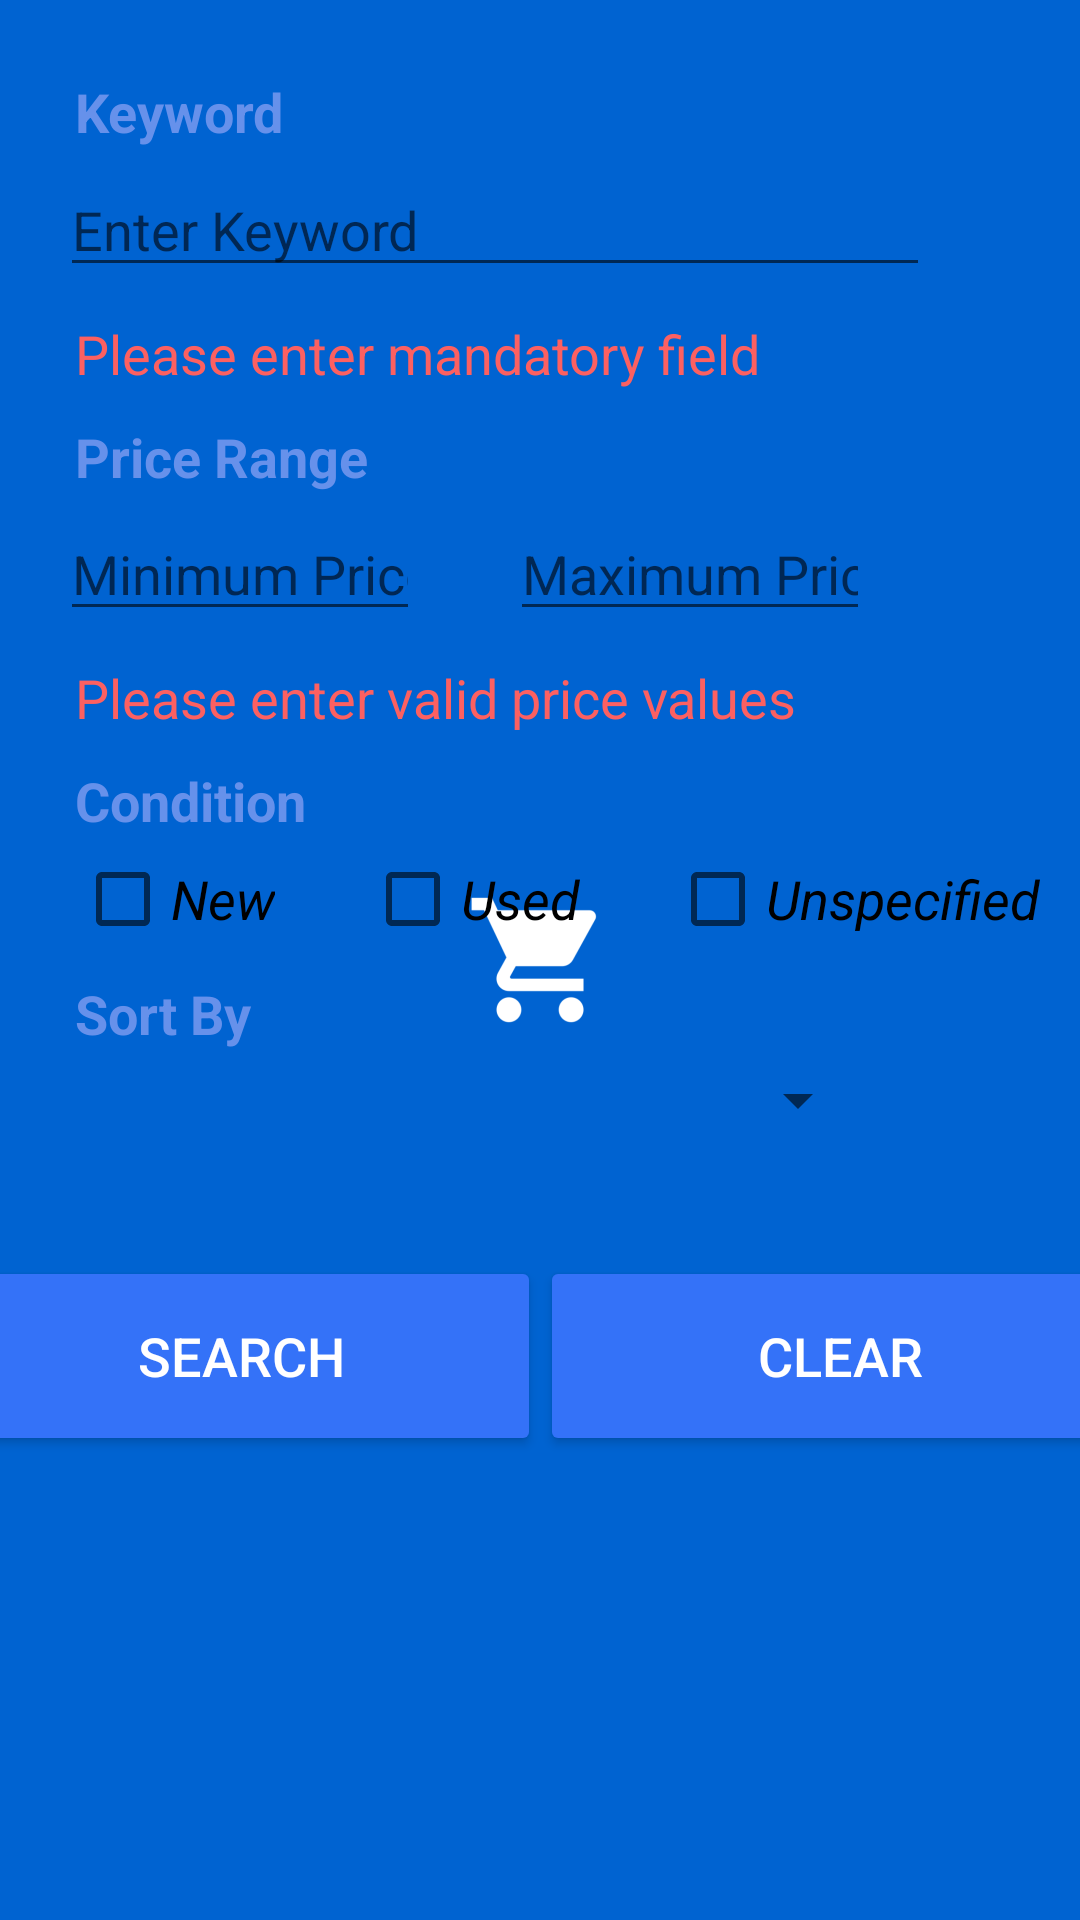

Produce the Android XML layout that renders to this screen, including the resource entries it uses.
<!-- AndroidManifest.xml: application theme AppTheme.Launcher -->
<!-- res/layout/activity_main.xml -->
<?xml version="1.0" encoding="utf-8"?>
<androidx.constraintlayout.widget.ConstraintLayout xmlns:android="http://schemas.android.com/apk/res/android"
    xmlns:app="http://schemas.android.com/apk/res-auto"
    xmlns:tools="http://schemas.android.com/tools"
    android:layout_width="match_parent"
    android:layout_height="match_parent"
    tools:context=".MainActivity">

    <TextView
        android:id="@+id/keywords_label"
        android:layout_width="0dp"
        android:layout_height="wrap_content"
        android:layout_marginLeft="25dp"
        android:layout_marginTop="25dp"
        android:text="Keyword"
        android:textColor="@color/lable_color"
        android:textSize="18sp"
        android:textStyle="bold"
        app:layout_constraintBottom_toBottomOf="parent"
        app:layout_constraintHorizontal_bias="0.047"
        app:layout_constraintLeft_toLeftOf="parent"
        app:layout_constraintRight_toRightOf="parent"
        app:layout_constraintTop_toTopOf="parent"
        app:layout_constraintVertical_bias="0.0" />
    <TextView
        android:id="@+id/keywords_warning"
        android:layout_width="0dp"
        android:layout_height="wrap_content"
        android:layout_marginLeft="25dp"
        android:layout_marginTop="10dp"
        android:text="Please enter mandatory field"
        android:textColor="#fc6061"
        android:textSize="18sp"
        app:layout_constraintBottom_toBottomOf="parent"
        app:layout_constraintHorizontal_bias="0.0"
        app:layout_constraintLeft_toLeftOf="parent"
        app:layout_constraintRight_toRightOf="parent"
        app:layout_constraintTop_toBottomOf="@id/keywords"
        app:layout_constraintVertical_bias="0.0" />

    <TextView
        android:id="@+id/price_label"
        android:layout_width="0dp"
        android:layout_height="24dp"
        android:layout_marginLeft="25dp"
        android:layout_marginTop="10dp"
        android:text="Price Range"
        android:textColor="@color/lable_color"
        android:textSize="18sp"
        android:textStyle="bold"
        app:layout_constraintBottom_toBottomOf="parent"
        app:layout_constraintHorizontal_bias="0.0"
        app:layout_constraintLeft_toLeftOf="parent"
        app:layout_constraintRight_toRightOf="parent"
        app:layout_constraintTop_toBottomOf="@id/keywords_warning"
        app:layout_constraintVertical_bias="0.0" />
    <TextView
        android:id="@+id/price_warning"
        android:layout_width="0dp"
        android:layout_height="wrap_content"
        android:layout_marginLeft="25dp"
        android:layout_marginTop="10dp"
        android:text="Please enter valid price values"
        android:textColor="#fc6061"
        android:textSize="18sp"
        app:layout_constraintBottom_toBottomOf="parent"
        app:layout_constraintHorizontal_bias="0.0"
        app:layout_constraintLeft_toLeftOf="parent"
        app:layout_constraintRight_toRightOf="parent"
        app:layout_constraintTop_toBottomOf="@id/minprice"
        app:layout_constraintVertical_bias="0.0" />

    <TextView
        android:id="@+id/condition_label"
        android:layout_width="0dp"
        android:layout_height="24dp"
        android:layout_marginLeft="25dp"
        android:layout_marginTop="10dp"
        android:text="Condition"
        android:textColor="@color/lable_color"
        android:textSize="18sp"
        android:textStyle="bold"
        app:layout_constraintBottom_toBottomOf="parent"
        app:layout_constraintHorizontal_bias="0.0"
        app:layout_constraintLeft_toLeftOf="parent"
        app:layout_constraintRight_toRightOf="parent"
        app:layout_constraintTop_toBottomOf="@id/price_warning"
        app:layout_constraintVertical_bias="0.0" />

    <TextView
        android:id="@+id/sort_label"
        android:layout_width="0dp"
        android:layout_height="24dp"
        android:layout_marginLeft="25dp"
        android:layout_marginTop="10dp"
        android:text="Sort By"
        android:textColor="@color/lable_color"
        android:textSize="18sp"
        android:textStyle="bold"
        app:layout_constraintBottom_toBottomOf="parent"
        app:layout_constraintHorizontal_bias="0.0"
        app:layout_constraintLeft_toLeftOf="parent"
        app:layout_constraintRight_toRightOf="parent"
        app:layout_constraintTop_toBottomOf="@id/new_"
        app:layout_constraintVertical_bias="0.0" />


    <EditText
        android:id="@+id/keywords"
        android:layout_width="0dp"
        android:layout_height="wrap_content"
        android:layout_marginStart="20dp"
        android:layout_marginTop="5dp"
        android:layout_marginEnd="50dp"
        android:hint="Enter Keyword"
        android:inputType="text"
        app:layout_constraintEnd_toEndOf="parent"
        app:layout_constraintStart_toStartOf="parent"
        app:layout_constraintTop_toBottomOf="@+id/keywords_label"
        tools:layout_editor_absoluteX="50dp"
        tools:layout_editor_absoluteY="470dp" />

    <EditText
        android:id="@+id/minprice"
        android:layout_width="0dp"
        android:layout_height="wrap_content"
        android:ems="10"
        android:layout_marginStart="20dp"
        android:layout_marginTop="5dp"
        android:layout_marginEnd="0dp"
        android:hint="Minimum Price"
        android:inputType="numberDecimal"
        app:layout_constraintEnd_toStartOf="@+id/maxprice"
        app:layout_constraintHorizontal_bias="0.0"
        app:layout_constraintStart_toStartOf="parent"
        app:layout_constraintTop_toBottomOf="@+id/price_label"
        tools:layout_editor_absoluteX="50dp"
        tools:layout_editor_absoluteY="470dp" />

    <EditText
        android:id="@+id/maxprice"
        android:layout_width="0dp"
        android:layout_height="wrap_content"
        android:ems="10"
        android:layout_marginStart="30dp"
        android:layout_marginTop="5dp"
        android:layout_marginEnd="70dp"
        android:hint="Maximum Price"
        android:inputType="numberDecimal"
        app:layout_constraintEnd_toEndOf="parent"
        app:layout_constraintHorizontal_bias="0.0"
        app:layout_constraintStart_toEndOf="@+id/minprice"
        app:layout_constraintTop_toBottomOf="@+id/price_label"
        tools:layout_editor_absoluteX="50dp"
        tools:layout_editor_absoluteY="470dp" />


    <CheckBox
        android:id="@+id/new_"
        android:layout_width="wrap_content"
        android:layout_height="wrap_content"
        android:layout_marginStart="25dp"
        android:layout_marginTop="5dp"
        android:text="New"
        android:textSize="18sp"
        android:textStyle="italic"
        app:layout_constraintEnd_toEndOf="parent"
        app:layout_constraintHorizontal_bias="0.0"
        app:layout_constraintStart_toStartOf="parent"
        app:layout_constraintTop_toBottomOf="@+id/condition_label" />

    <CheckBox
        android:id="@+id/used_"
        android:layout_width="wrap_content"
        android:layout_height="wrap_content"
        android:layout_marginStart="30dp"
        android:layout_marginTop="5dp"
        android:text="Used"
        android:textSize="18sp"
        android:textStyle="italic"
        app:layout_constraintEnd_toEndOf="parent"
        app:layout_constraintHorizontal_bias="0.0"
        app:layout_constraintStart_toEndOf="@+id/new_"
        app:layout_constraintTop_toBottomOf="@+id/condition_label" />

    <CheckBox
        android:id="@+id/unspecified_"
        android:layout_width="wrap_content"
        android:layout_height="wrap_content"
        android:layout_marginStart="30dp"
        android:layout_marginTop="5dp"
        android:text="Unspecified"
        android:textSize="18sp"
        android:textStyle="italic"
        app:layout_constraintEnd_toEndOf="parent"
        app:layout_constraintHorizontal_bias="0.0"
        app:layout_constraintStart_toEndOf="@+id/used_"
        app:layout_constraintTop_toBottomOf="@+id/condition_label" />

    <Spinner
        android:id="@+id/sortBy"
        android:layout_width="match_parent"
        android:layout_height="wrap_content"
        android:layout_marginStart="25dp"
        android:layout_marginTop="5dp"
        android:layout_marginEnd="70dp"
        app:layout_constraintEnd_toEndOf="parent"
        app:layout_constraintTop_toBottomOf="@+id/sort_label"
        tools:layout_editor_absoluteY="387dp" />




    <Button
        android:id="@+id/submit"
        android:layout_width="600px"
        android:layout_height="200px"
        android:layout_marginTop="40dp"
        android:backgroundTint="#3472f8"
        android:text="SEARCH"
        android:textColor="#fff"
        android:textSize="18sp"
        app:layout_constraintEnd_toStartOf="@+id/clear"
        app:layout_constraintHorizontal_bias="0.0"
        app:layout_constraintStart_toStartOf="parent"
        app:layout_constraintTop_toBottomOf="@+id/sortBy" />

    <Button
        android:id="@+id/clear"
        android:layout_width="600px"
        android:layout_height="200px"
        android:layout_marginTop="40dp"
        android:backgroundTint="#3472f8"
        android:text="CLEAR"
        android:textColor="#fff"
        android:textSize="18sp"
        app:layout_constraintEnd_toEndOf="parent"
        app:layout_constraintHorizontal_bias="0.0"
        app:layout_constraintStart_toEndOf="@+id/submit"
        app:layout_constraintTop_toBottomOf="@+id/sortBy" />


</androidx.constraintlayout.widget.ConstraintLayout>
<!-- resources referenced by this layout -->
<resources>
  <color name="lable_color">#6691eb</color>
  <style name="AppTheme.Launcher">
          <item name="android:windowBackground">@drawable/launch_screen</item>
      </style>
  <!-- drawable launch_screen (drawable) -->
  <?xml version="1.0" encoding="utf-8"?>
  <layer-list xmlns:android="http://schemas.android.com/apk/res/android" android:opacity="opaque">
  
      
      <item android:drawable="@color/ic_launcher_background"/>
  
      
      <item>
  
          <bitmap
              android:src="@mipmap/ic_launcher_foreground"
              android:gravity="center"/>
  
      </item>
  
  </layer-list>
  <color name="ic_launcher_background">#0063d1</color>
</resources>
